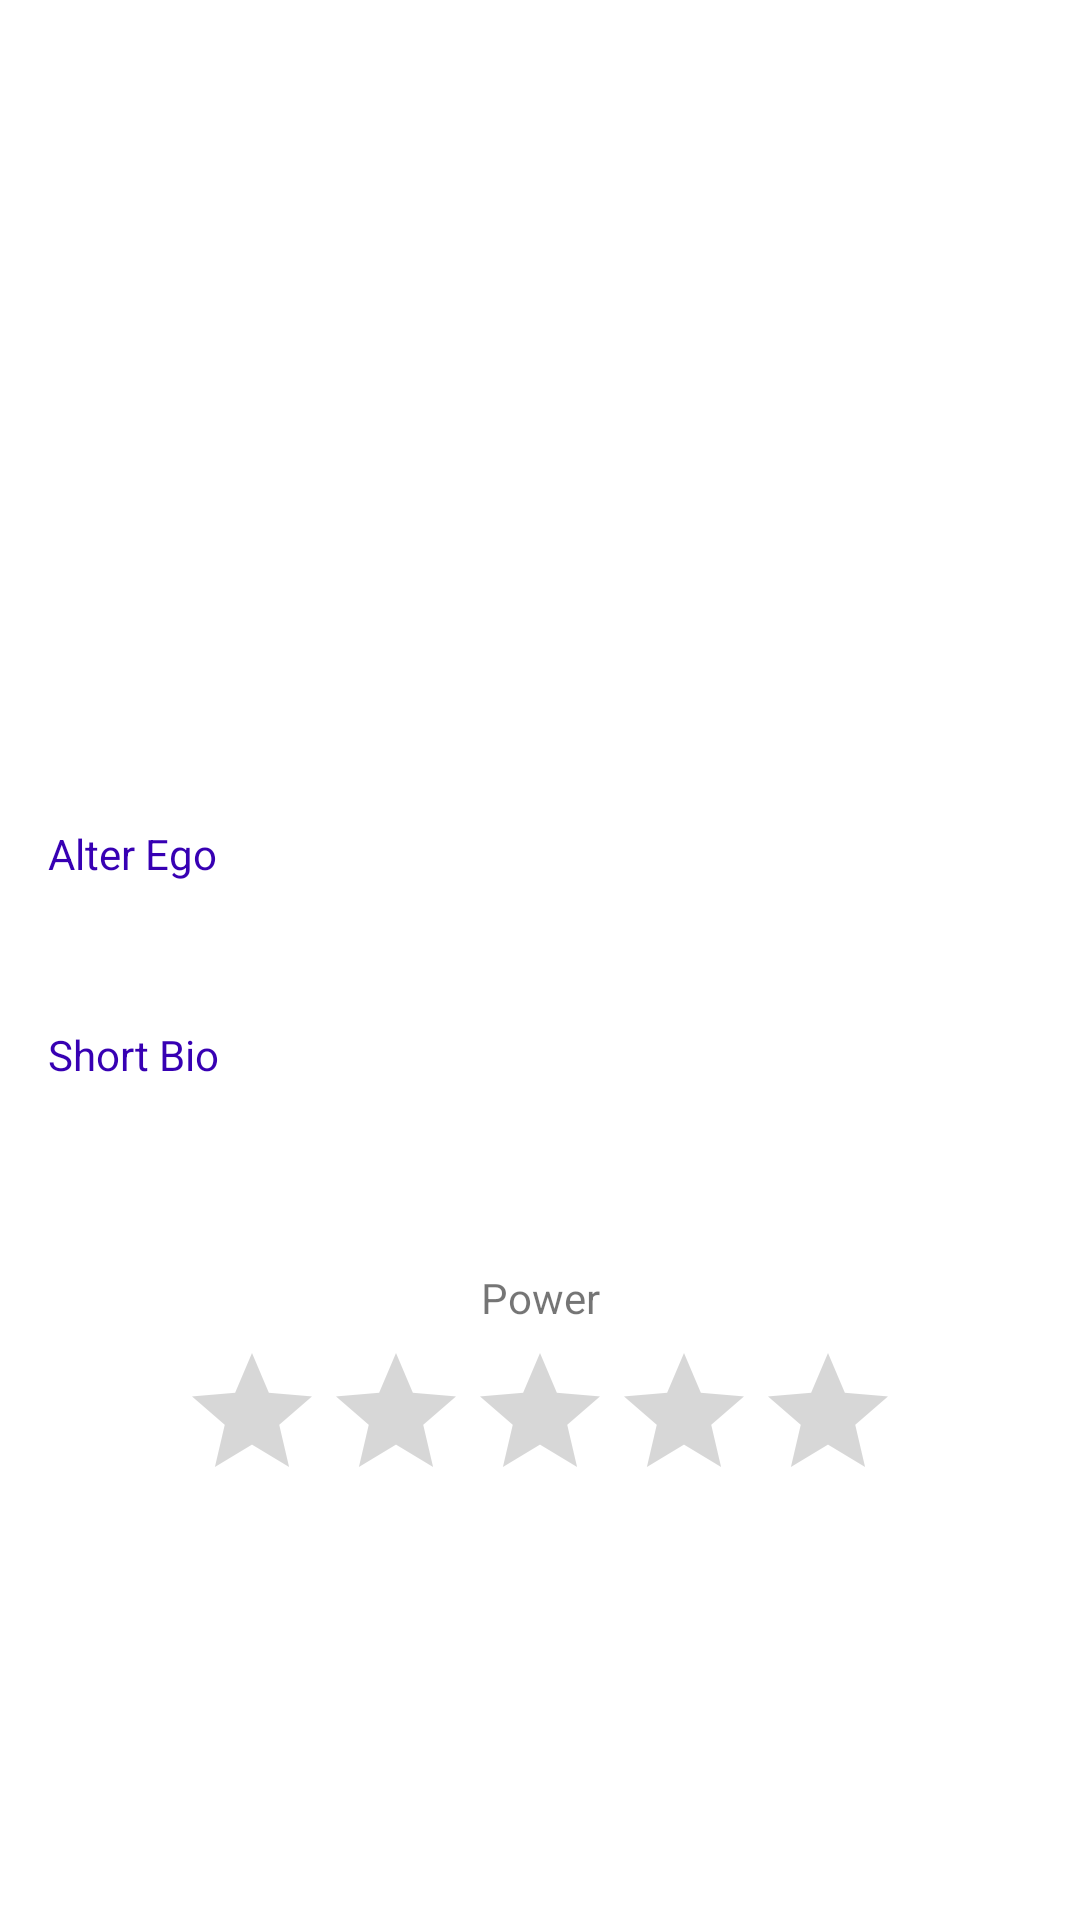

Layout XML and referenced resources for this Android screen:
<!-- AndroidManifest.xml: application theme Theme.Superheroes -->
<!-- res/layout/activity_detail.xml -->
<?xml version="1.0" encoding="utf-8"?>
<layout xmlns:android="http://schemas.android.com/apk/res/android"
    xmlns:app="http://schemas.android.com/apk/res-auto"
    xmlns:tools="http://schemas.android.com/tools">

    <data></data>

    <ScrollView
        android:layout_width="match_parent"
        android:layout_height="wrap_content">

        <androidx.constraintlayout.widget.ConstraintLayout
            android:id="@+id/txt_alter_ego"
            android:layout_width="match_parent"
            android:layout_height="wrap_content"
            tools:context=".DetailActivity">

            <ImageView
                android:id="@+id/imageView"
                android:layout_width="match_parent"
                android:layout_height="200dp"
                android:adjustViewBounds="true"
                android:scaleType="centerCrop"
                app:layout_constraintTop_toTopOf="parent"
                tools:ignore="MissingConstraints"
                tools:layout_editor_absoluteX="0dp"
                tools:srcCompat="@tools:sample/backgrounds/scenic" />

            <TextView
                android:id="@+id/txt_hero_name"
                android:layout_width="0dp"
                android:layout_height="wrap_content"
                android:padding="16dp"
                android:textColor="@color/black"
                android:textSize="20sp"
                app:layout_constraintEnd_toEndOf="parent"
                app:layout_constraintHorizontal_bias="0.498"
                app:layout_constraintStart_toStartOf="parent"
                app:layout_constraintTop_toBottomOf="@+id/imageView"
                tools:text="Iron Man" />

            <TextView
                android:id="@+id/txt_alter_ego_detail"
                android:layout_width="0dp"
                android:layout_height="wrap_content"
                android:layout_marginStart="16dp"
                android:layout_marginTop="16dp"
                android:layout_marginEnd="16dp"
                android:text="@string/alter_ego"
                android:textColor="@color/purple_700"
                app:layout_constraintEnd_toEndOf="parent"
                app:layout_constraintStart_toStartOf="parent"
                app:layout_constraintTop_toBottomOf="@+id/txt_hero_name" />

            <TextView
                android:id="@+id/txt_desc_alter_ego"
                android:layout_width="0dp"
                android:layout_height="wrap_content"
                android:layout_marginStart="16dp"
                android:layout_marginTop="5dp"
                android:layout_marginEnd="16dp"
                android:textColor="@color/black"
                android:textSize="20sp"
                app:layout_constraintEnd_toEndOf="parent"
                app:layout_constraintHorizontal_bias="0.0"
                app:layout_constraintStart_toStartOf="parent"
                app:layout_constraintTop_toBottomOf="@+id/txt_alter_ego_detail"
                tools:text="Tony Stark" />

            <TextView
                android:id="@+id/txt_bio"
                android:layout_width="0dp"
                android:layout_height="wrap_content"
                android:layout_marginStart="16dp"
                android:layout_marginTop="16dp"
                android:layout_marginEnd="16dp"
                android:text="@string/short_bio"
                android:textColor="@color/purple_700"
                app:layout_constraintEnd_toEndOf="parent"
                app:layout_constraintHorizontal_bias="0.0"
                app:layout_constraintStart_toStartOf="parent"
                app:layout_constraintTop_toBottomOf="@+id/txt_desc_alter_ego" />

            <TextView
                android:id="@+id/txt_desc_bio"
                android:layout_width="0dp"
                android:layout_height="wrap_content"
                android:layout_marginStart="16dp"
                android:layout_marginTop="5dp"
                android:layout_marginEnd="16dp"
                android:textColor="@color/black"
                android:textSize="20sp"
                app:layout_constraintEnd_toEndOf="parent"
                app:layout_constraintHorizontal_bias="0.0"
                app:layout_constraintStart_toStartOf="parent"
                app:layout_constraintTop_toBottomOf="@+id/txt_bio"
                tools:text="Short Bio" />

            <TextView
                android:id="@+id/txt_power_detail"
                android:layout_width="wrap_content"
                android:layout_height="wrap_content"
                android:layout_marginTop="30dp"
                android:text="@string/power"
                app:layout_constraintEnd_toEndOf="parent"
                app:layout_constraintStart_toStartOf="parent"
                app:layout_constraintTop_toBottomOf="@+id/txt_desc_bio" />

            <RatingBar
                android:id="@+id/rtb_power_detail"
                android:layout_width="wrap_content"
                android:layout_height="wrap_content"
                android:layout_marginTop="5dp"
                android:isIndicator="true"
                android:progressTint="@color/green"
                app:layout_constraintEnd_toEndOf="parent"
                app:layout_constraintStart_toStartOf="parent"
                app:layout_constraintTop_toBottomOf="@+id/txt_power_detail" />

        </androidx.constraintlayout.widget.ConstraintLayout>
    </ScrollView>
</layout>
<!-- resources referenced by this layout -->
<resources>
  <string name="alter_ego">Alter Ego</string>
  <string name="power">Power</string>
  <string name="short_bio">Short Bio</string>
  <style name="Theme.Superheroes" parent="Theme.MaterialComponents.DayNight.DarkActionBar">
          
          <item name="colorPrimary">@color/green</item>
          <item name="colorPrimaryVariant">@color/purple_700</item>
          <item name="colorOnPrimary">@color/white</item>
          
          <item name="colorSecondary">@color/teal_200</item>
          <item name="colorSecondaryVariant">@color/teal_700</item>
          <item name="colorOnSecondary">@color/black</item>
          
          <item name="android:statusBarColor" tools:targetApi="l">?attr/colorPrimaryVariant</item>
          
      </style>
  <!-- not gathered from this repository: default colours our renderer supplied (Android Studio template values) -->
  <color name="purple_700">#FF3700B3</color>
  <color name="teal_200">#FF03DAC5</color>
  <color name="teal_700">#FF018786</color>
  <color name="black">#FF000000</color>
  <color name="white">#FFFFFFFF</color>
</resources>
